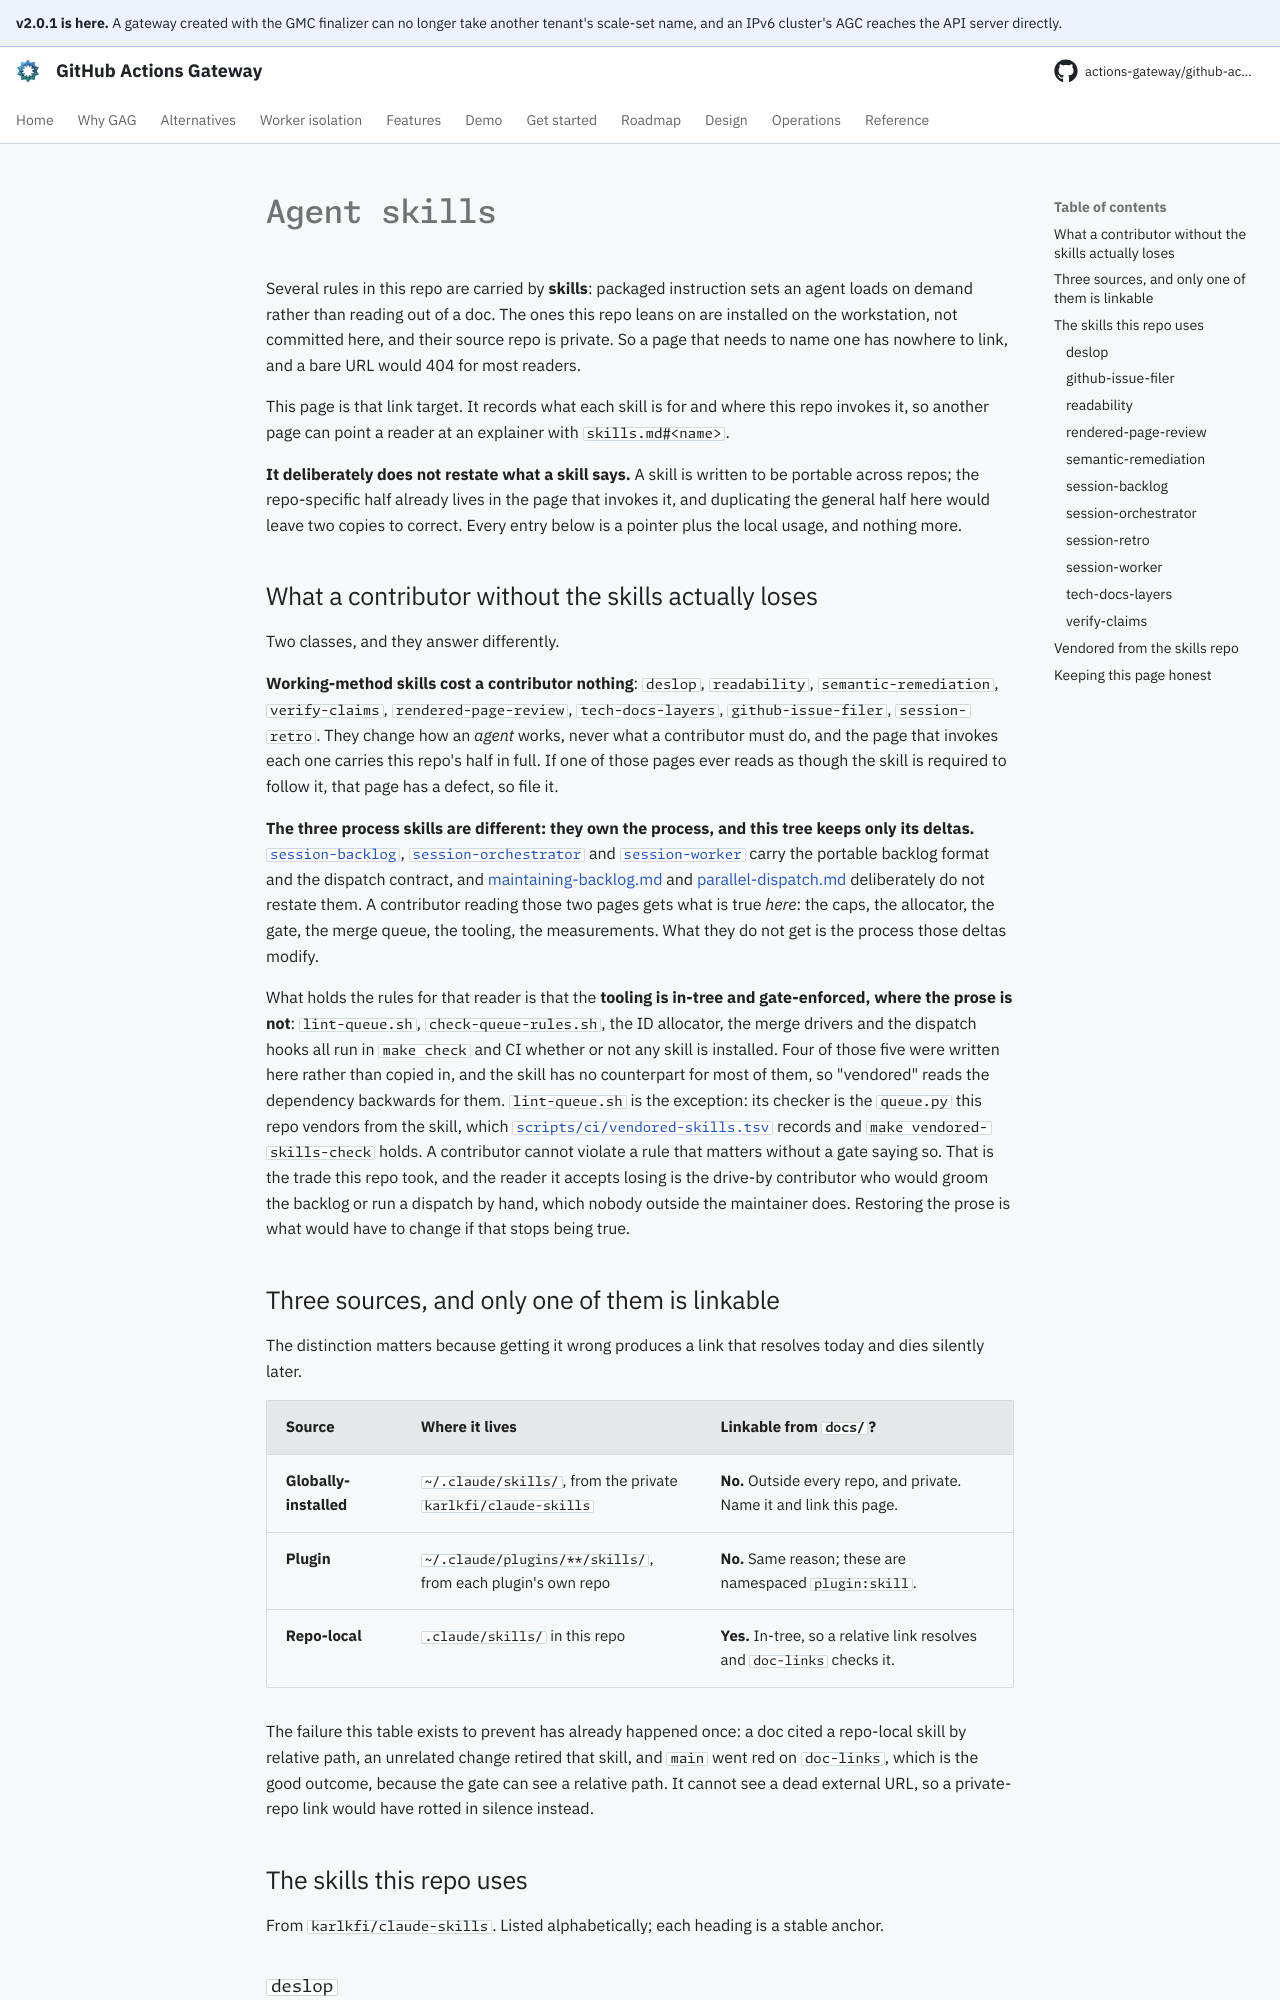

repository: actions-gateway/github-actions-gateway · page: dev/development/skills/index.html · generator: mkdocs

# Agent skills

Several rules in this repo are carried by **skills**: packaged instruction sets an agent loads on demand rather than reading out of a doc.
The ones this repo leans on are installed on the workstation, not committed here, and their source repo is private.
So a page that needs to name one has nowhere to link, and a bare URL would 404 for most readers.

This page is that link target.
It records what each skill is for and where this repo invokes it, so another page can point a reader at an explainer with `skills.md#<name>`.

**It deliberately does not restate what a skill says.** A skill is written to be portable across repos; the repo-specific half already lives in the page that invokes it, and duplicating the general half here would leave two copies to correct.
Every entry below is a pointer plus the local usage, and nothing more.

## What a contributor without the skills actually loses

Two classes, and they answer differently.

**Working-method skills cost a contributor nothing**: `deslop`, `readability`, `semantic-remediation`, `verify-claims`, `rendered-page-review`, `tech-docs-layers`, `github-issue-filer`, `session-retro`.
They change how an *agent* works, never what a contributor must do, and the page that invokes each one carries this repo's half in full.
If one of those pages ever reads as though the skill is required to follow it, that page has a defect, so file it.

**The three process skills are different: they own the process, and this tree keeps only its deltas.** [`session-backlog`](#session-backlog), [`session-orchestrator`](#session-orchestrator) and [`session-worker`](#session-worker) carry the portable backlog format and the dispatch contract, and [maintaining-backlog.md](maintaining-backlog.md) and [parallel-dispatch.md](parallel-dispatch.md) deliberately do not restate them.
A contributor reading those two pages gets what is true *here*: the caps, the allocator, the gate, the merge queue, the tooling, the measurements.
What they do not get is the process those deltas modify.

What holds the rules for that reader is that the **tooling is in-tree and gate-enforced, where the prose is not**: `lint-queue.sh`, `check-queue-rules.sh`, the ID allocator, the merge drivers and the dispatch hooks all run in `make check` and CI whether or not any skill is installed.
Four of those five were written here rather than copied in, and the skill has no counterpart for most of them, so "vendored" reads the dependency backwards for them.
`lint-queue.sh` is the exception: its checker is the `queue.py` this repo vendors from the skill, which [`scripts/ci/vendored-skills.tsv`](../../scripts/ci/vendored-skills.tsv) records and `make vendored-skills-check` holds.
A contributor cannot violate a rule that matters without a gate saying so.
That is the trade this repo took, and the reader it accepts losing is the drive-by contributor who would groom the backlog or run a dispatch by hand, which nobody outside the maintainer does.
Restoring the prose is what would have to change if that stops being true.

## Three sources, and only one of them is linkable

The distinction matters because getting it wrong produces a link that resolves today and dies silently later.

| Source | Where it lives | Linkable from `docs/`? |
|---|---|---|
| **Globally-installed** | `~/.claude/skills/`, from the private `karlkfi/claude-skills` | **No.** Outside every repo, and private. Name it and link this page. |
| **Plugin** | `~/.claude/plugins/**/skills/`, from each plugin's own repo | **No.** Same reason; these are namespaced `plugin:skill`. |
| **Repo-local** | `.claude/skills/` in this repo | **Yes.** In-tree, so a relative link resolves and `doc-links` checks it. |

The failure this table exists to prevent has already happened once: a doc cited a repo-local skill by relative path, an unrelated change retired that skill, and `main` went red on `doc-links`, which is the good outcome, because the gate can see a relative path.
It cannot see a dead external URL, so a private-repo link would have rotted in silence instead.

## The skills this repo uses

From `karlkfi/claude-skills`.
Listed alphabetically; each heading is a stable anchor.

### `deslop`

Removes AI tells from prose, and supplies the writing system that avoids them in the first place.
Used here for anything a reader outside the work will read.
It is the third of the four prose passes a release note goes through: [release.md § The prose passes](../operations/release.md#the-prose-passes).
